The GitHub repository chanheehi/Pig-Posture-Classification-Using-Deep-Learning contains a labelled image folder "dataset" with 4 categories: lying on belly, lying on side, sitting, standing. Examples follow, each with its label.

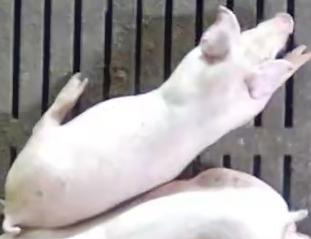
Label: standing

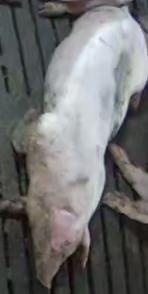
Label: lying on belly

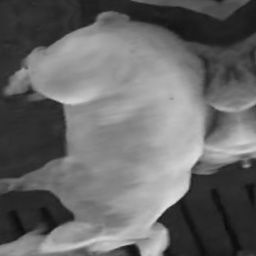
Label: sitting

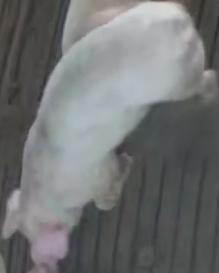
Label: standing

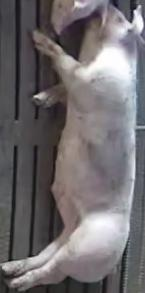
Label: lying on side

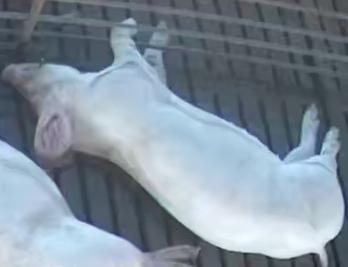
Label: lying on side
